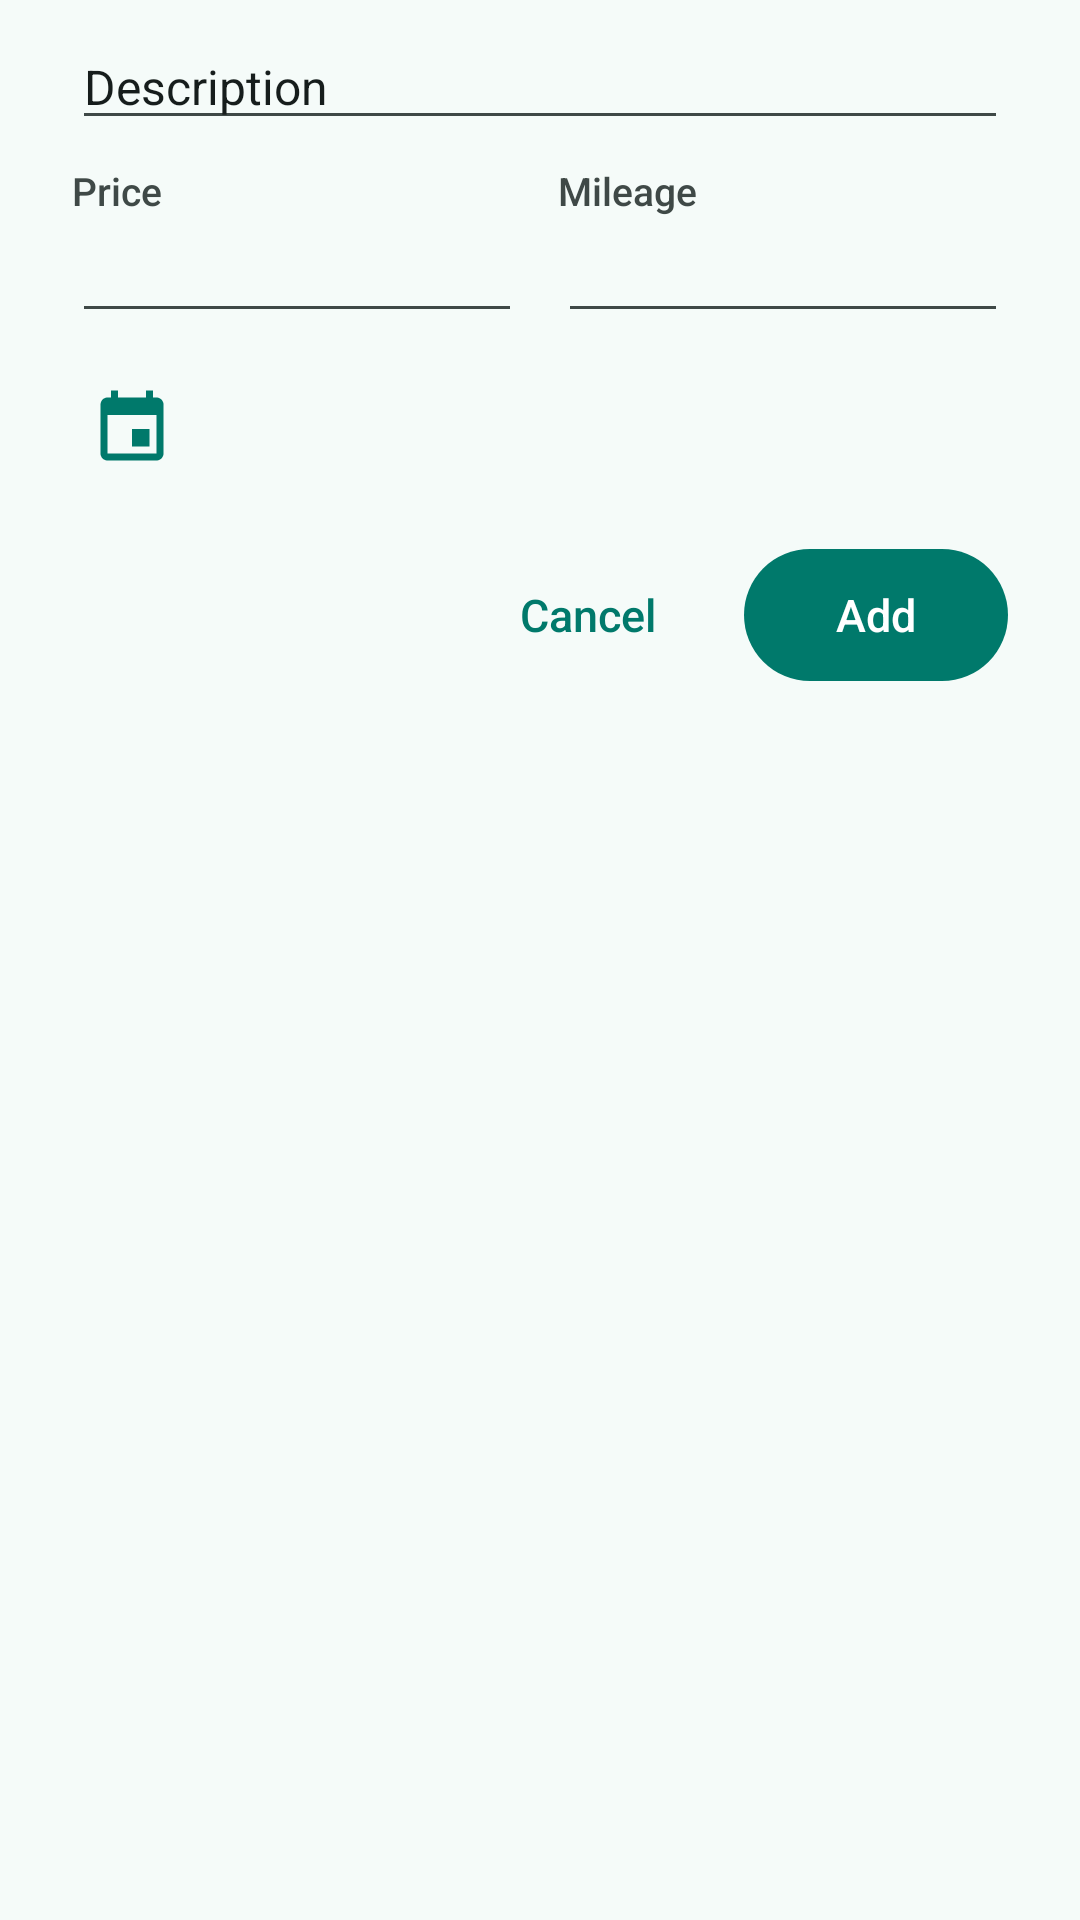

Here is an Android app screen rendered from its layout file. Give the layout XML and the strings, colors and styles it references.
<!-- AndroidManifest.xml: application theme Theme.ConsoBox -->
<!-- res/layout/dialog_adddepenses.xml -->
<?xml version="1.0" encoding="utf-8"?>
<LinearLayout xmlns:android="http://schemas.android.com/apk/res/android"
    android:layout_width="match_parent"
    android:layout_height="wrap_content"
    android:minWidth="300dp"
    android:orientation="vertical"
    android:paddingLeft="24dp"
    android:paddingTop="8dp"
    android:paddingRight="24dp"
    android:paddingBottom="16dp">

    <EditText
        android:id="@id/description"
        android:layout_width="match_parent"
        android:layout_height="wrap_content"
        android:inputType="textCapSentences"
        android:text="Description"
        android:textSize="16sp" />

    <LinearLayout
        android:layout_width="match_parent"
        android:layout_height="wrap_content"
        android:layout_marginTop="8dp"
        android:orientation="horizontal">

        <LinearLayout
            android:layout_width="0dp"
            android:layout_height="wrap_content"
            android:layout_marginRight="12dp"
            android:layout_weight="1"
            android:orientation="vertical">

            <TextView
                android:layout_width="wrap_content"
                android:layout_height="wrap_content"
                android:text="@string/prix"
                android:textAppearance="@style/TextAppearance.ConsoBox.Label" />

            <EditText
                android:id="@id/prix"
                android:layout_width="match_parent"
                android:layout_height="wrap_content"
                android:inputType="numberDecimal"
                android:textSize="16sp" />
        </LinearLayout>

        <LinearLayout
            android:layout_width="0dp"
            android:layout_height="wrap_content"
            android:layout_weight="1"
            android:orientation="vertical">

            <TextView
                android:layout_width="wrap_content"
                android:layout_height="wrap_content"
                android:text="@string/kmage"
                android:textAppearance="@style/TextAppearance.ConsoBox.Label" />

            <EditText
                android:id="@id/km"
                android:layout_width="match_parent"
                android:layout_height="wrap_content"
                android:inputType="numberDecimal"
                android:textSize="16sp" />
        </LinearLayout>
    </LinearLayout>

    <LinearLayout
        android:layout_width="match_parent"
        android:layout_height="48dp"
        android:layout_marginTop="8dp"
        android:gravity="center_vertical"
        android:orientation="horizontal">

        <ImageButton
            android:id="@id/datebutton"
            android:layout_width="40dp"
            android:layout_height="40dp"
            android:background="?android:attr/selectableItemBackgroundBorderless"
            android:contentDescription="Date"
            android:src="@drawable/cal" />

        <TextView
            android:id="@id/date"
            android:layout_width="wrap_content"
            android:layout_height="wrap_content"
            android:layout_marginLeft="4dp"
            android:textAppearance="@style/TextAppearance.ConsoBox.Title" />
    </LinearLayout>

    <LinearLayout
        android:layout_width="match_parent"
        android:layout_height="wrap_content"
        android:layout_marginTop="16dp"
        android:gravity="right"
        android:orientation="horizontal">

        <Button
            android:id="@id/adddepenses_annuler"
            style="@style/Widget.ConsoBox.Button.Text"
            android:layout_width="wrap_content"
            android:layout_height="wrap_content"
            android:layout_marginRight="8dp"
            android:text="@string/cancel" />

        <Button
            android:id="@id/adddepenses_ok"
            android:layout_width="wrap_content"
            android:layout_height="wrap_content"
            android:text="@string/ajouter" />
    </LinearLayout>
</LinearLayout>
<!-- resources referenced by this layout -->
<resources>
  <!-- drawable cal (drawable) -->
  <?xml version="1.0" encoding="utf-8"?>
  <vector xmlns:android="http://schemas.android.com/apk/res/android" android:width="28dp" android:height="28dp" android:viewportWidth="24" android:viewportHeight="24">
      <path android:fillColor="@color/cb_primary" android:pathData="M17,12h-5v5h5v-5zM16,1v2H8V1H6v2H5c-1.11,0 -1.99,0.9 -1.99,2L3,19c0,1.1 0.89,2 2,2h14c1.1,0 2,-0.9 2,-2V5c0,-1.1 -0.9,-2 -2,-2h-1V1h-2zM19,19H5V8h14v11z"/>
  </vector>
  <string name="ajouter">Add</string>
  <string name="cancel">Cancel</string>
  <string name="kmage">Mileage</string>
  <string name="prix">Price</string>
  <style name="TextAppearance.ConsoBox.Label" parent="@android:style/TextAppearance.Material.Caption">
          <item name="android:textColor">@color/cb_on_surface_variant</item>
          <item name="android:textSize">13sp</item>
          <item name="android:fontFamily">sans-serif-medium</item>
      </style>
  <style name="TextAppearance.ConsoBox.Title" parent="@android:style/TextAppearance.Material.Subhead">
          <item name="android:textColor">@color/cb_on_surface</item>
          <item name="android:fontFamily">sans-serif-medium</item>
          <item name="android:textSize">16sp</item>
      </style>
  <style name="Widget.ConsoBox.Button.Text">
          <item name="android:background">?android:attr/selectableItemBackground</item>
          <item name="android:textColor">@color/cb_primary</item>
          <item name="android:paddingLeft">16dp</item>
          <item name="android:paddingRight">16dp</item>
      </style>
  <style name="Theme.ConsoBox" parent="@style/Theme.ConsoBox.Base" />
  <color name="cb_primary">#00796B</color>
  <color name="cb_on_surface_variant">#3F4947</color>
  <color name="cb_on_surface">#161D1C</color>
  <style name="Theme.ConsoBox.Platform" parent="@android:style/Theme.Material.Light.DarkActionBar" />
  <color name="cb_toolbar">#00796B</color>
  <color name="cb_statusbar">#00695C</color>
  <color name="cb_background">#F5FBF9</color>
  <!-- drawable cb_divider (drawable) -->
  <?xml version="1.0" encoding="utf-8"?>
  <inset xmlns:android="http://schemas.android.com/apk/res/android" android:insetLeft="16dp" android:insetRight="16dp">
      <shape android:shape="rectangle">
          <size android:height="1dp"/>
          <solid android:color="@color/cb_outline"/>
      </shape>
  </inset>
  <style name="Theme.ConsoBox.Dialog" parent="@style/Theme.ConsoBox.Dialog.Base" />
  <style name="Theme.ConsoBox.Alert" parent="@style/Theme.ConsoBox.Platform.Alert">
          <item name="android:colorAccent">@color/cb_primary</item>
          <item name="android:colorPrimary">@color/cb_primary</item>
          <item name="android:colorControlActivated">@color/cb_primary</item>
          <item name="android:textColorPrimary">@color/cb_on_surface</item>
          <item name="android:windowBackground">@drawable/cb_dialog_bg</item>
      </style>
  <style name="Widget.ConsoBox.ActionBar" parent="@android:style/Widget.Material.ActionBar.Solid">
          <item name="android:background">@color/cb_toolbar</item>
          <item name="android:elevation">0dp</item>
      </style>
  <color name="cb_outline">#BEC9C6</color>
  <color name="cb_on_primary">#FFFFFF</color>
  <style name="Theme.ConsoBox.Platform.Alert" parent="@android:style/Theme.Material.Light.Dialog.Alert" />
  <!-- drawable cb_dialog_bg (drawable) -->
  <?xml version="1.0" encoding="utf-8"?>
  <inset xmlns:android="http://schemas.android.com/apk/res/android" android:insetLeft="20dp" android:insetRight="20dp" android:insetTop="24dp" android:insetBottom="24dp">
      <shape android:shape="rectangle">
          <corners android:radius="28dp"/>
          <solid android:color="@color/cb_surface"/>
      </shape>
  </inset>
  <style name="Theme.ConsoBox.Platform.Dialog" parent="@android:style/Theme.Material.Light.Dialog" />
  <color name="cb_surface">#FFFFFF</color>
</resources>
